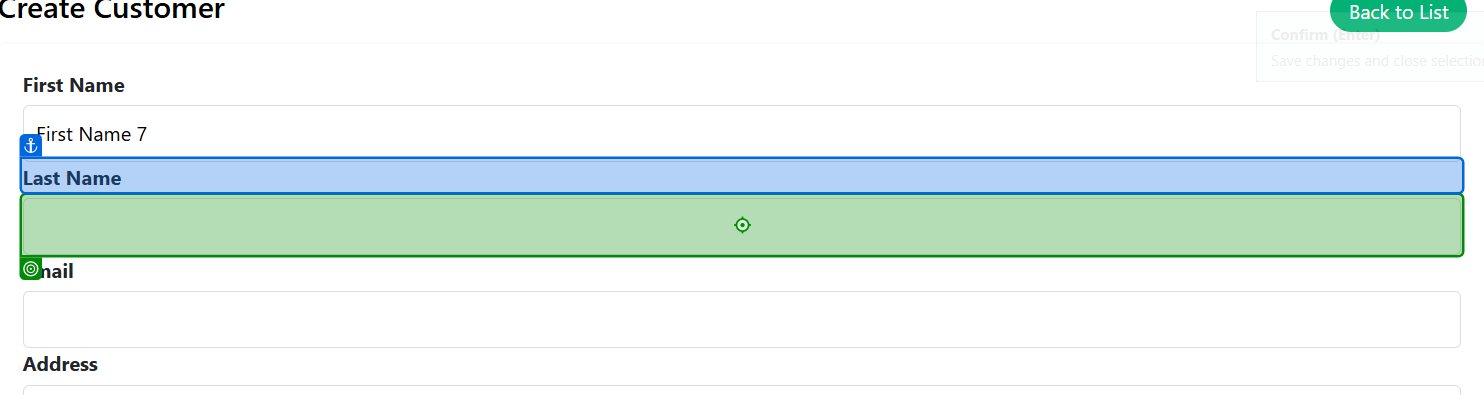
Task: Robotic Enterprise Framework
Workflow: Process

Step 1: type "in_TransactionItem["LastName"].ToString()" into 'Last Name'

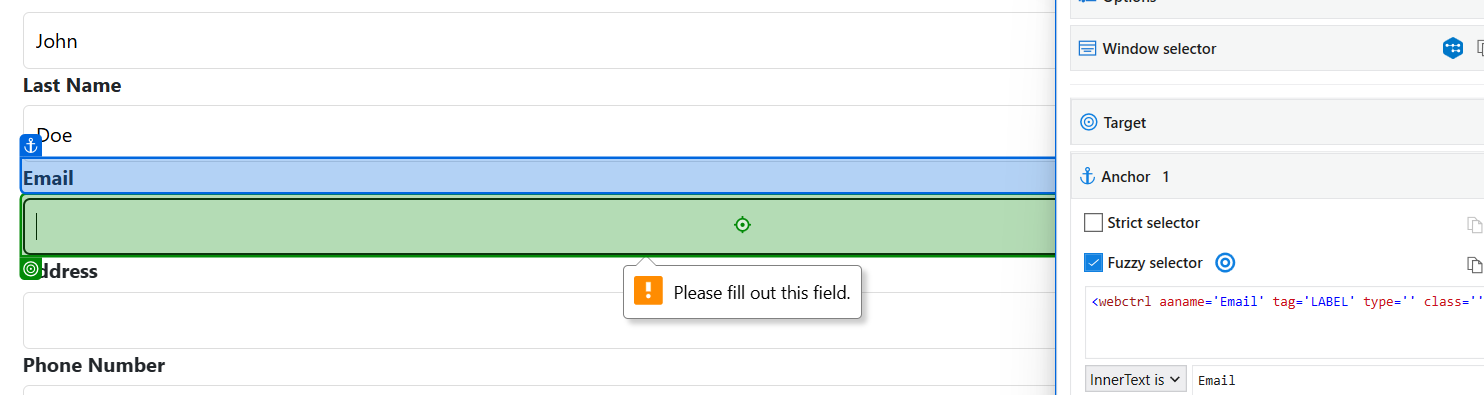
Step 2: type "in_TransactionItem["Email"].ToString()" into 'Email'

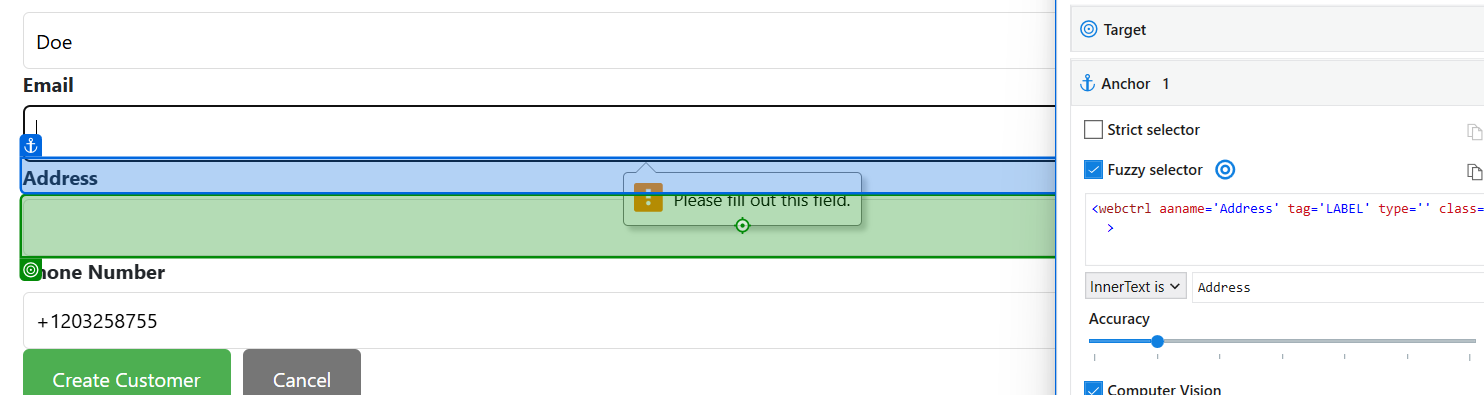
Step 3: type "in_TransactionItem["Address"].ToString()" into 'Address'

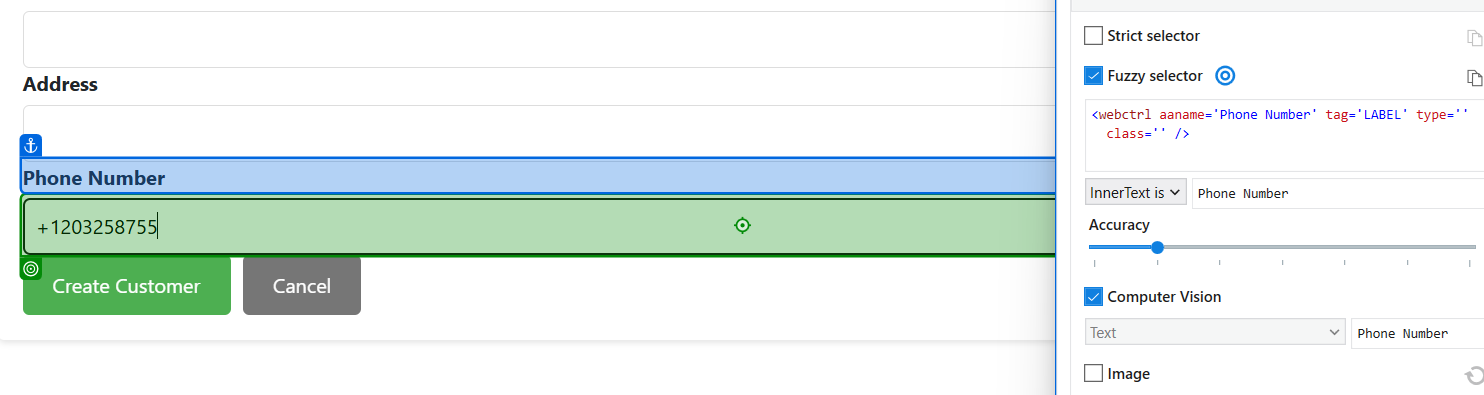
Step 4: type "in_TransactionItem["PhoneNumber"].ToString()" into 'Phone'

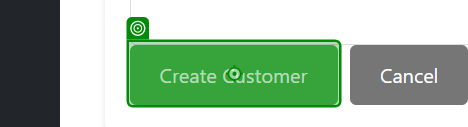
Step 5: click on 'Create Customer'